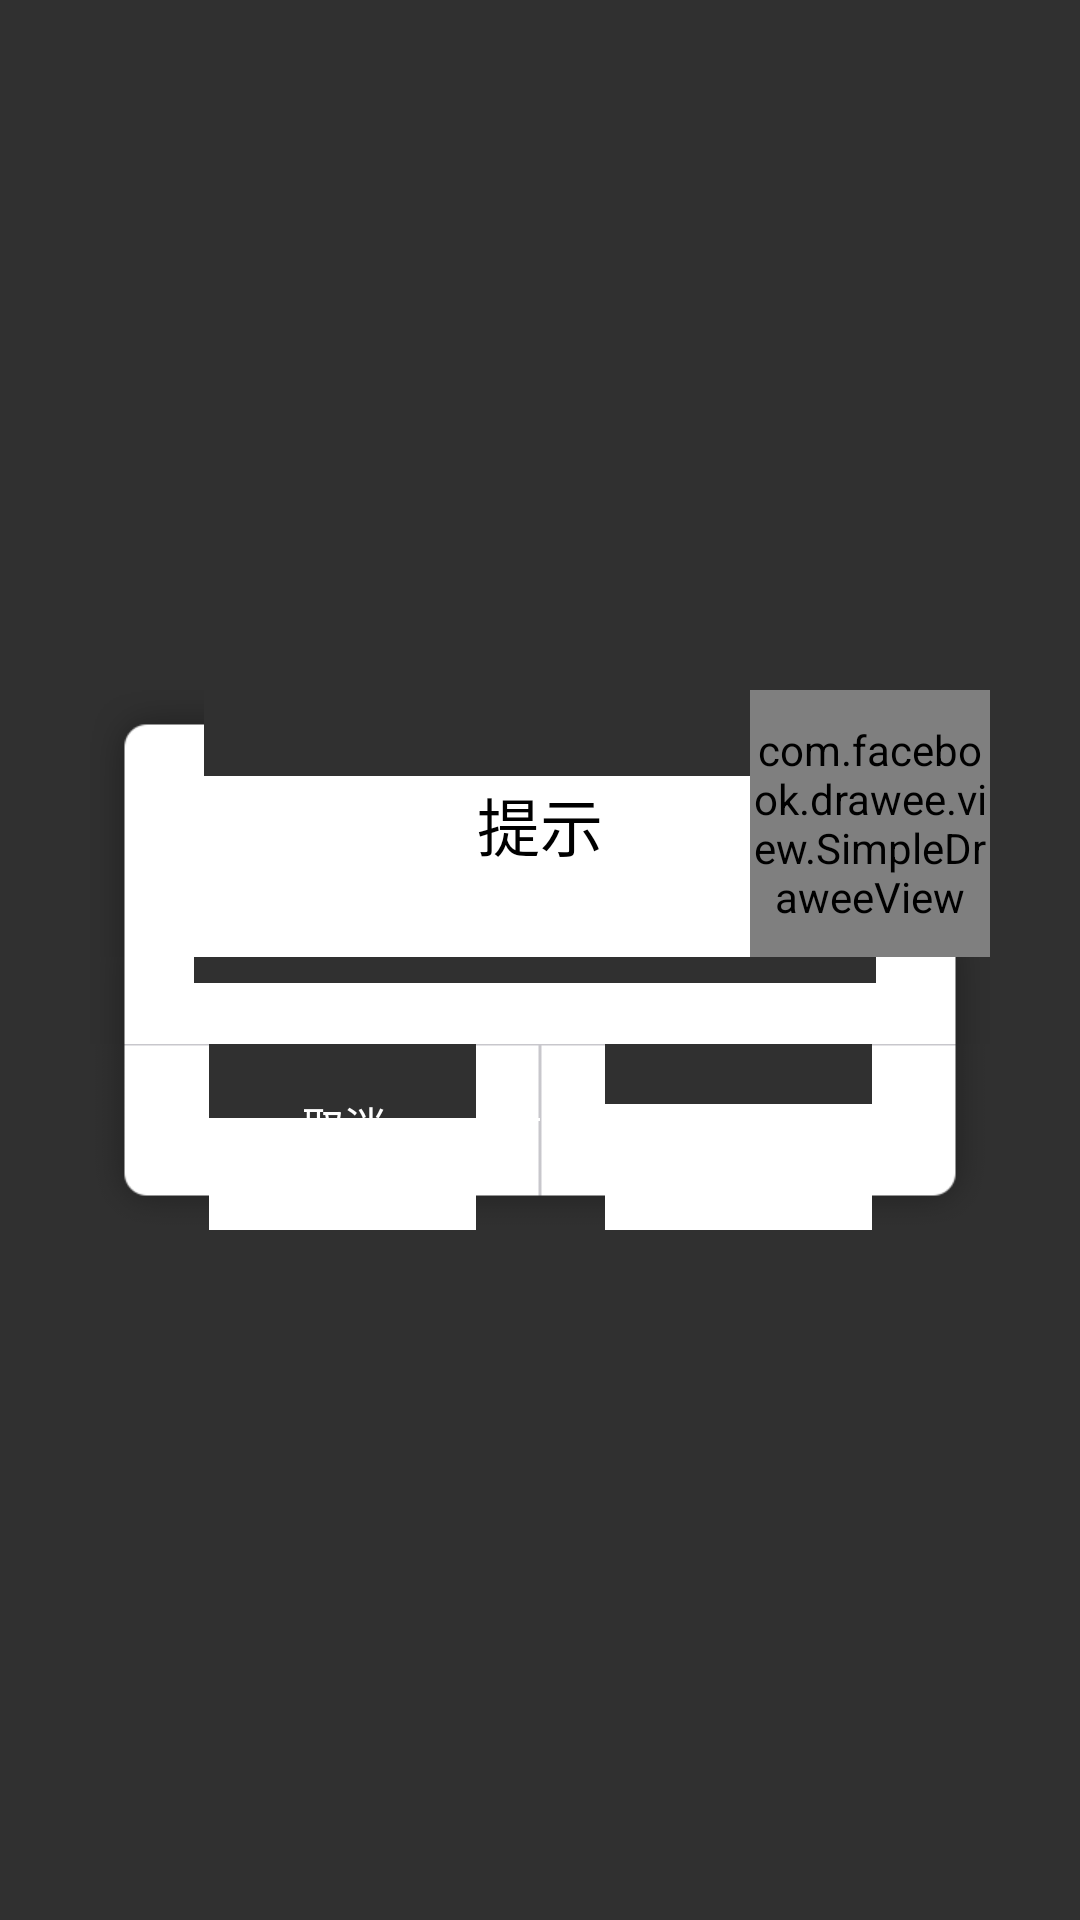

Here is an Android app screen rendered from its layout file. Give the layout XML and the strings, colors and styles it references.
<!-- AndroidManifest.xml: application theme AppTheme -->
<!-- res/layout/dialog_custom.xml -->
<?xml version="1.0" encoding="utf-8"?>
<LinearLayout xmlns:android="http://schemas.android.com/apk/res/android"
    xmlns:app="http://schemas.android.com/apk/res-auto"
    xmlns:tools="http://schemas.android.com/tools"
    android:id="@+id/rl_dlg"
    android:layout_width="match_parent"
    android:layout_height="wrap_content"
    android:background="@color/transparent"
    android:gravity="center"
    android:orientation="vertical">

    <LinearLayout
        android:id="@+id/ll_dlg"
        android:layout_width="@dimen/d300"
        android:layout_height="wrap_content"
        android:background="@color/transparent"
        android:clickable="false"
        android:orientation="vertical"
        android:visibility="visible">

        <RelativeLayout
            android:id="@+id/rl_dlg_top"
            android:layout_width="match_parent"
            android:layout_height="@dimen/d89">

            <RelativeLayout
                android:layout_width="match_parent"
                android:layout_height="match_parent"
                android:background="@drawable/bg_dialog_single_message">

                <TextView
                    android:id="@+id/tv_dlg_title"
                    style="@style/DialogWindowTitle"
                    android:layout_width="wrap_content"
                    android:layout_height="wrap_content"
                    android:layout_centerHorizontal="true"
                    android:layout_centerVertical="true"
                    android:ellipsize="end"
                    android:maxLines="1"
                    android:text="@string/tips" />
            </RelativeLayout>

            <com.facebook.drawee.view.SimpleDraweeView
                android:id="@+id/iv_dlg_icon"
                android:layout_width="@dimen/d80"
                android:layout_height="@dimen/d89"
                android:layout_alignParentEnd="true"
                app:placeholderImage="@drawable/icon_btn_back_black" />
        </RelativeLayout>

        <LinearLayout
            android:layout_width="match_parent"
            android:layout_height="0dp"
            android:layout_weight="1"
            android:background="@drawable/dlg_custom_center_content_bg"
            android:orientation="vertical"
            android:paddingBottom="@dimen/d10">

            <TextView
                android:id="@+id/tv_dlg_message"
                android:layout_width="match_parent"
                android:layout_height="wrap_content"
                android:gravity="center"
                android:paddingLeft="@dimen/d15"
                android:paddingRight="@dimen/d15"
                android:textColor="@color/c_000000"
                android:textSize="@dimen/text_size_14"
                tools:text="mesge" />

            <TextView
                android:id="@+id/tv_dlg_message2"
                android:layout_width="match_parent"
                android:layout_height="wrap_content"
                android:gravity="center"
                android:paddingLeft="@dimen/d20"
                android:paddingRight="@dimen/d20"
                android:paddingTop="@dimen/d5"
                android:textColor="@color/c_000000"
                android:textSize="@dimen/text_size_15"
                android:textStyle="bold"
                android:visibility="gone"
                tools:text="周一 8:00；周三 14:00；\n周四 15:00；周六 22:00。" />
        </LinearLayout>

        <LinearLayout
            android:layout_width="match_parent"
            android:layout_height="wrap_content"
            android:background="@color/transparent"
            android:orientation="horizontal">

            <Button
                android:id="@+id/bt_left"
                android:layout_width="0dp"
                android:layout_height="match_parent"
                android:layout_weight="1"
                android:background="@drawable/selector_dlg_left_bt_style"
                android:gravity="center"
                android:paddingTop="@dimen/d10"
                android:text="@string/cancel"
                android:textColor="@color/c_E4AF0A"
                android:visibility="visible" />

            <Button
                android:id="@+id/bt_right"
                android:layout_width="0dp"
                android:layout_height="match_parent"
                android:layout_weight="1"
                android:background="@drawable/selector_dlg_right_bt_style"
                android:gravity="center"
                android:paddingTop="@dimen/d10"
                android:text="@string/confirm"
                android:textColor="@color/c_E4AF0A"
                android:visibility="visible" />
        </LinearLayout>
    </LinearLayout>
</LinearLayout>
<!-- resources referenced by this layout -->
<resources>
  <color name="c_000000">#000000</color>
  <color name="transparent">#00000000</color>
  <dimen name="d10">10dp</dimen>
  <dimen name="d15">15dp</dimen>
  <dimen name="d20">20dp</dimen>
  <dimen name="d300">300dp</dimen>
  <dimen name="d5">5dp</dimen>
  <dimen name="d80">80dp</dimen>
  <dimen name="d89">89dp</dimen>
  <dimen name="text_size_14">12.4sp</dimen>
  <dimen name="text_size_15">13.3sp</dimen>
  <!-- drawable icon_btn_back_black: png bitmap (drawable-hdpi, 222 bytes) -->
  <!-- drawable selector_dlg_left_bt_style (drawable) -->
  <?xml version="1.0" encoding="utf-8"?>
  <selector xmlns:android="http://schemas.android.com/apk/res/android">
      <item android:drawable="@drawable/dlg_custom_left_bt_normal" android:state_pressed="false"/>
      <item android:drawable="@drawable/dlg_custom_left_bt_pressed" android:state_pressed="true"/>
  </selector>
  <!-- drawable selector_dlg_right_bt_style (drawable) -->
  <?xml version="1.0" encoding="utf-8"?>
  <selector xmlns:android="http://schemas.android.com/apk/res/android">
      <item android:drawable="@drawable/dlg_custom_right_bt_normal" android:state_pressed="false"/>
      <item android:drawable="@drawable/dlg_custom_right_bt_pressed" android:state_pressed="true"/>
  </selector>
  <string name="cancel">取消</string>
  <string name="confirm">确定</string>
  <string name="tips">提示</string>
  <style name="DialogWindowTitle">
          <item name="android:textSize">@dimen/text_size_21</item>
          <item name="android:textColor">@color/c_000000</item>
      </style>
  <style name="AppTheme" parent="Theme.AppCompat.NoActionBar" />
  <dimen name="text_size_21">18.6sp</dimen>
</resources>
